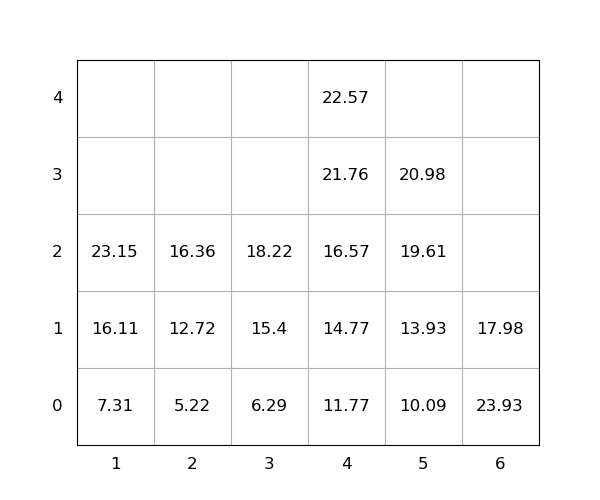

Data behind this chart, as committed beside it:
idx, loc_x, loc_y, loc_z, weight, group, score, seq, reloc, size(ft)
1, 1, 0, 0, 7.31, 0, 7.31, 0, 0, 20
2, 5, 0, 0, 10.09, 0, 10.09, 0, 0, 20
3, 6, 0, 0, 23.93, 0, 23.93, 0, 1.0, 20
4, 5, 0, 1, 13.93, 0, 13.93, 0, 0, 20
5, 1, 0, 1, 16.11, 0, 16.11, 0, 0, 20
6, 4, 0, 0, 11.77, 0, 11.77, 0, 0, 20
7, 4, 0, 1, 14.77, 0, 14.77, 0, 0, 20
8, 4, 0, 2, 16.57, 0, 16.57, 0, 0, 20
9, 5, 0, 2, 19.61, 0, 19.61, 0, 0, 20
10, 1, 0, 2, 23.15, 0, 23.15, 0, 0, 20
11, 2, 0, 0, 5.22, 0, 5.22, 1, 0, 20
12, 2, 0, 1, 12.72, 0, 12.72, 2, 0, 20
13, 5, 0, 3, 20.98, 0, 20.98, 3, 0, 20
14, 6, 0, 1, 17.98, 0, 17.98, 4, 1.0, 20
15, 4, 0, 3, 21.76, 0, 21.76, 5, 0, 20
16, 2, 0, 2, 16.36, 0, 16.36, 6, 0, 20
17, 3, 0, 0, 6.29, 0, 6.29, 7, 0, 20
18, 4, 0, 4, 22.57, 0, 22.57, 8, 0, 20
19, 3, 0, 1, 15.4, 0, 15.4, 9, 0, 20
20, 3, 0, 2, 18.22, 0, 18.22, 10, 0, 20
